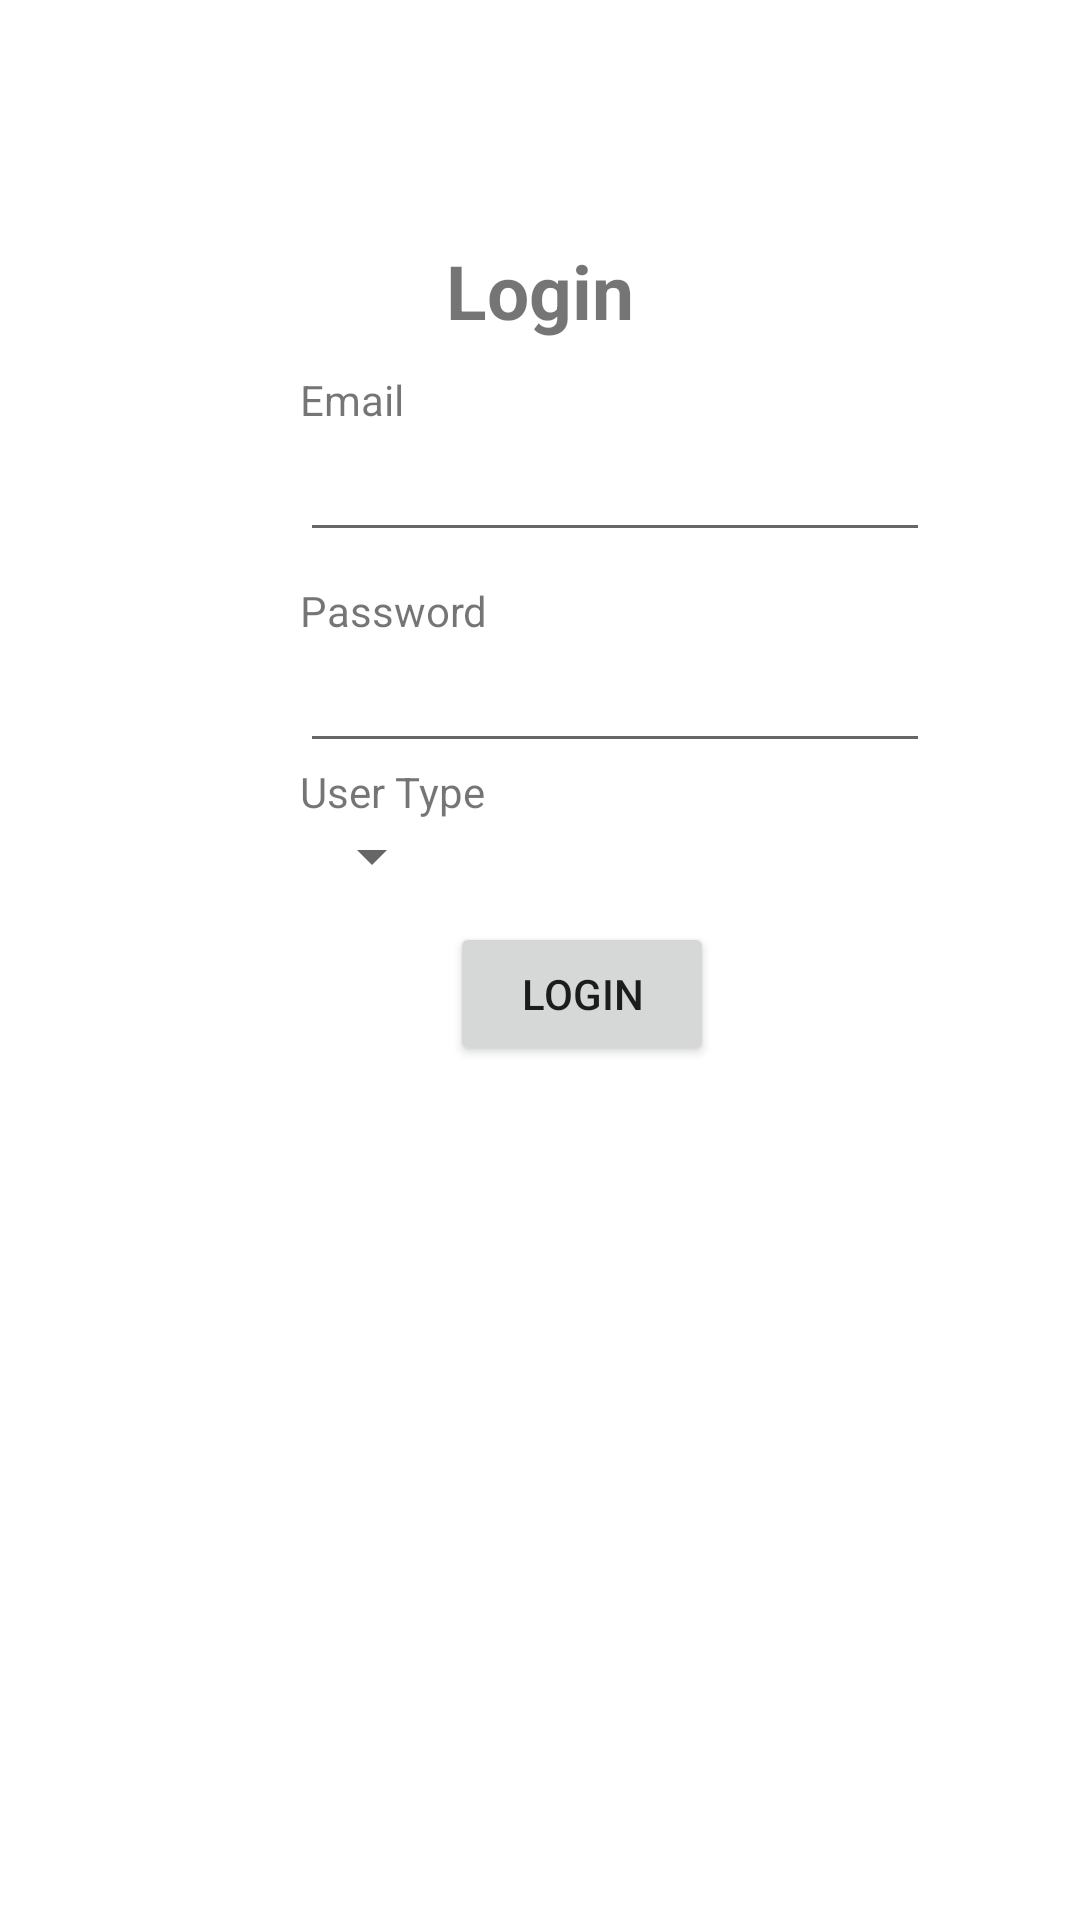

Reconstruct the res/layout file that produces this screen, plus the resources it refers to.
<!-- AndroidManifest.xml: application theme Theme.Laxrek -->
<!-- res/layout/activity_login.xml -->
<?xml version="1.0" encoding="utf-8"?>
<LinearLayout xmlns:android="http://schemas.android.com/apk/res/android"
    android:orientation="vertical" android:layout_width="match_parent"
    android:layout_height="match_parent">
    <TextView
        android:id="@+id/loginscr"
        android:layout_width="wrap_content"
        android:layout_height="wrap_content"
        android:layout_marginTop="80dp"
        android:text="Login"
        android:textSize="25dp"
        android:textStyle="bold"
        android:layout_gravity="center"/>

    <TextView
        android:id="@+id/emailTxt"
        android:layout_width="wrap_content"
        android:layout_height="wrap_content"
        android:text="Email"
        android:layout_marginTop="10dp"
        android:layout_marginLeft="100dp" />
    <EditText
        android:id="@+id/txtEmail"
        android:layout_width="wrap_content"
        android:layout_height="wrap_content"
        android:layout_marginLeft="100dp"
        android:ems="10" />

    <TextView
        android:id="@+id/passTxt"
        android:layout_width="wrap_content"
        android:layout_height="wrap_content"
        android:text="Password"
        android:layout_marginTop="10dp"
        android:layout_marginLeft="100dp" />
    <EditText
        android:id="@+id/txtPass"
        android:layout_width="wrap_content"
        android:layout_height="wrap_content"
        android:layout_marginLeft="100dp"
        android:inputType="textPassword"
        android:ems="10" />

    <TextView
        android:id="@+id/typetxt"
        android:layout_width="wrap_content"
        android:layout_height="wrap_content"
        android:text="User Type"
        android:layout_marginLeft="100dp" />

    <Spinner
        android:id="@+id/spinner"
        android:layout_width="wrap_content"
        android:layout_height="wrap_content"
        android:layout_marginLeft="100dp"
        android:ems="10"
        android:inputType="textPassword" />

    <Button
        android:id="@+id/btnLogin"
        android:layout_width="wrap_content"
        android:layout_height="wrap_content"
        android:layout_marginTop="10dp"
        android:layout_marginLeft="150dp"
        android:text="Login" />

</LinearLayout>
<!-- resources referenced by this layout -->
<resources>
  <style name="Theme.Laxrek" parent="Theme.MaterialComponents.DayNight.DarkActionBar">
          
          <item name="colorPrimary">@color/purple_500</item>
          <item name="colorPrimaryVariant">@color/purple_700</item>
          <item name="colorOnPrimary">@color/white</item>
          
          <item name="colorSecondary">@color/teal_200</item>
          <item name="colorSecondaryVariant">@color/teal_700</item>
          <item name="colorOnSecondary">@color/black</item>
          
          <item name="android:statusBarColor" tools:targetApi="l">?attr/colorPrimaryVariant</item>
          
      </style>
  <!-- not gathered from this repository: default colours our renderer supplied (Android Studio template values) -->
  <color name="purple_500">#FF6200EE</color>
  <color name="purple_700">#FF3700B3</color>
  <color name="teal_200">#FF03DAC5</color>
  <color name="teal_700">#FF018786</color>
  <color name="black">#FF000000</color>
  <color name="white">#FFFFFFFF</color>
</resources>
